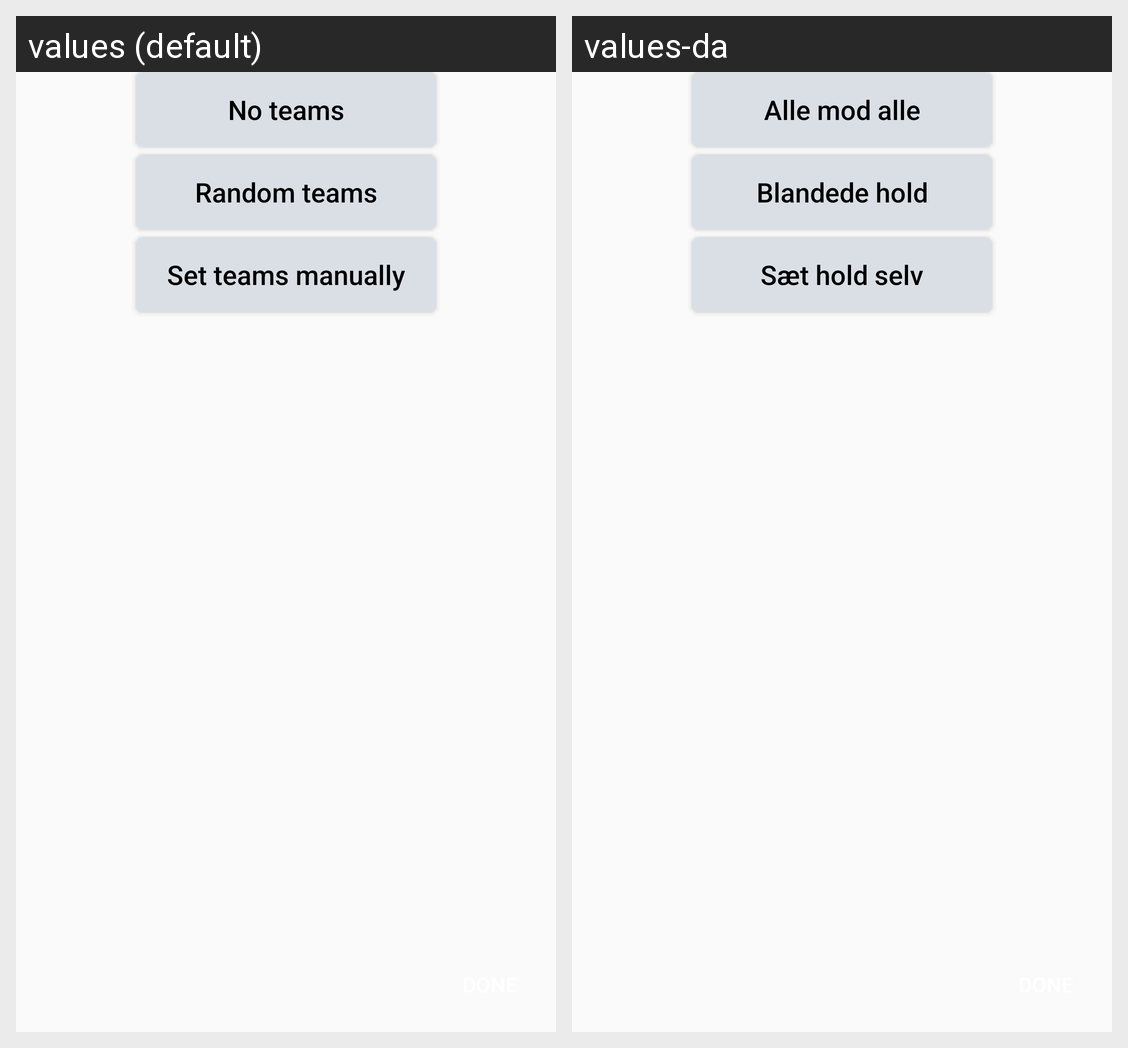

Locale-by-locale string values for the Android screen shown in this grid:
Android screen res/layout/make_teams.xml rendered under 2 locales, left to right: values (default), values-da. Device: Nexus 5 (rendered at 1080×1920; each locale shown at half size, 540×960, under a caption strip naming it); theme AppTheme.
Strings drawn on this screen, with the default value and each locale's value (text and hints the layout hard-codes, and strings that could not be matched under every locale, appear in the picture but are not listed):

maketeams_buttonnNoTeams
  values: No teams
  values-da: Alle mod alle

maketeams_buttonnRandom
  values: Random teams
  values-da: Blandede hold

maketeams_buttonManual
  values: Set teams manually
  values-da: Sæt hold selv
